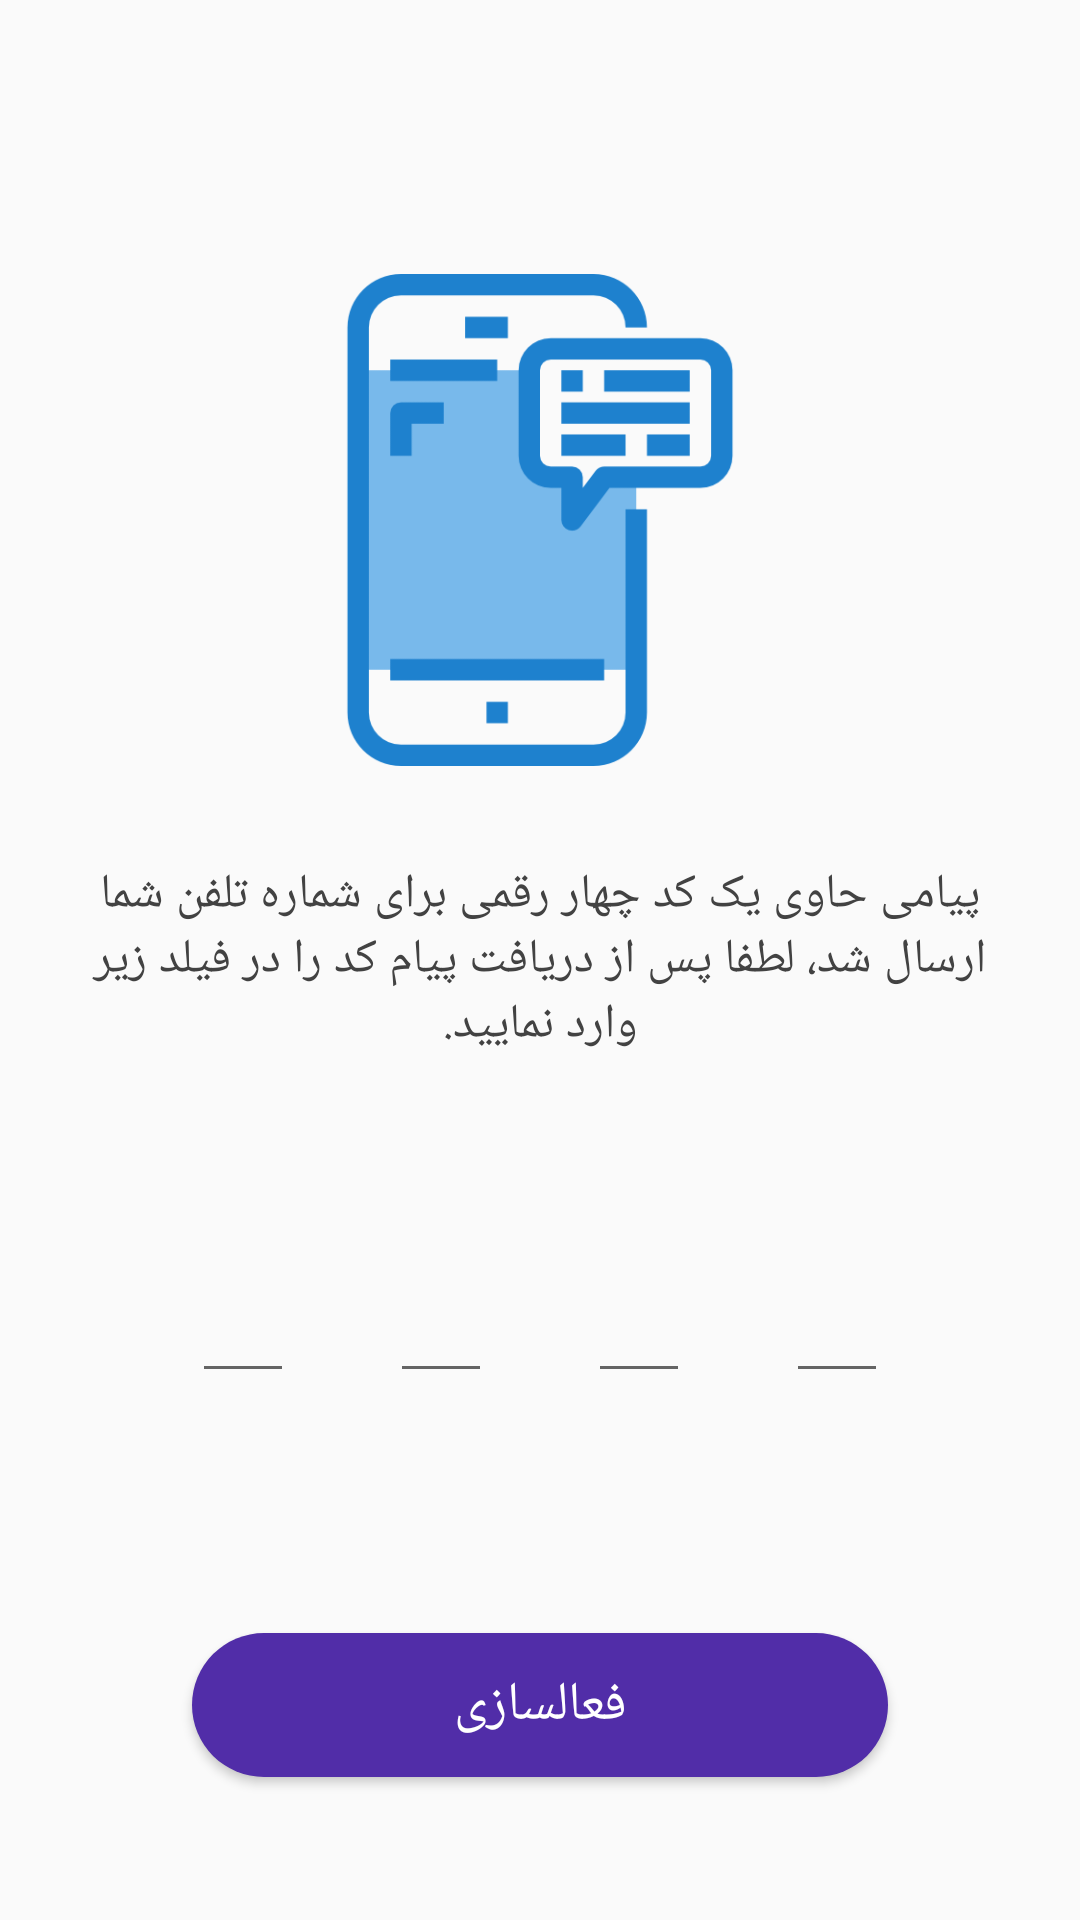

Android layout source for this screen:
<!-- AndroidManifest.xml: application theme Theme.AppCompat.Light.NoActionBar -->
<!-- res/layout/layout_phone_verification.xml -->
<?xml version="1.0" encoding="utf-8"?>
<RelativeLayout xmlns:android="http://schemas.android.com/apk/res/android"
    android:layout_width="match_parent"
    android:layout_height="match_parent"
    android:orientation="vertical">

    <ImageView
        android:layout_width="164dp"
        android:layout_height="164dp"
        android:layout_above="@id/verification_text"
        android:layout_centerHorizontal="true"

        android:src="@drawable/smartphone" />

    <TextView
        android:id="@+id/verification_text"
        android:layout_width="wrap_content"
        android:layout_height="wrap_content"
        android:layout_centerInParent="true"
        android:layout_marginLeft="@dimen/x2_standard_margin"
        android:layout_marginTop="32dp"
        android:layout_marginRight="@dimen/x2_standard_margin"
        android:gravity="center"
        android:text="پیامی حاوی یک کد چهار رقمی برای شماره تلفن شما ارسال شد، لطفا پس از دریافت پیام کد را در فیلد زیر وارد نمایید."
        android:textColor="@color/textDefaultColor"
        android:textSize="@dimen/x2_standard_font_size" />

    <LinearLayout
        android:id="@+id/ll_verify"
        android:layout_width="match_parent"
        android:layout_height="wrap_content"
        android:layout_below="@id/verification_text"
        android:layout_marginLeft="48dp"
        android:layout_marginTop="48dp"
        android:layout_marginRight="48dp"
        android:weightSum="4">

        <EditText
            android:layout_width="0dp"
            android:layout_height="48dp"
            android:layout_margin="@dimen/standard_margin"
            android:maxLength="1"
            android:layout_weight="1" />

        <EditText
            android:layout_width="0dp"
            android:layout_height="48dp"
            android:layout_margin="@dimen/standard_margin"
android:maxLength="1"
            android:gravity="center"
            android:layout_weight="1" />

        <EditText
            android:layout_width="0dp"
            android:layout_height="48dp"
            android:layout_margin="@dimen/standard_margin"
            android:maxLength="1"
            android:gravity="center"
            android:layout_weight="1" />

        <EditText
            android:layout_width="0dp"
            android:layout_height="48dp"
            android:maxLength="1"
            android:gravity="center"
            android:layout_margin="@dimen/standard_margin"
            android:layout_weight="1" />
    </LinearLayout>

    <Button
        android:id="@+id/btn_verify"
        android:layout_width="match_parent"
        android:layout_height="wrap_content"
        android:layout_below="@id/ll_verify"
        android:layout_marginLeft="64dp"
        android:layout_marginTop="64dp"
        android:layout_marginRight="64dp"
        android:background="@drawable/circle_btn"
        android:text="فعالسازی"
        android:textColor="@android:color/white"
        android:textSize="@dimen/x4_standard_font_size"/>
</RelativeLayout>
<!-- resources referenced by this layout -->
<resources>
  <color name="textDefaultColor">#424242</color>
  <dimen name="standard_margin">16dp</dimen>
  <dimen name="x2_standard_font_size">16sp</dimen>
  <dimen name="x2_standard_margin">18dp</dimen>
  <dimen name="x4_standard_font_size">18sp</dimen>
  <!-- drawable circle_btn (drawable) -->
  <?xml version="1.0" encoding="utf-8"?>
  <selector xmlns:android="http://schemas.android.com/apk/res/android">
  <item >
      <shape android:shape="rectangle">
          <solid android:color="@color/colorPrimaryDark"/>
          <corners android:radius="24dp"/>
  
      </shape>
  </item>
  </selector>
  <!-- drawable smartphone: png bitmap (drawable-xhdpi, 9297 bytes) -->
  <color name="colorPrimaryDark">#512DA8</color>
</resources>
